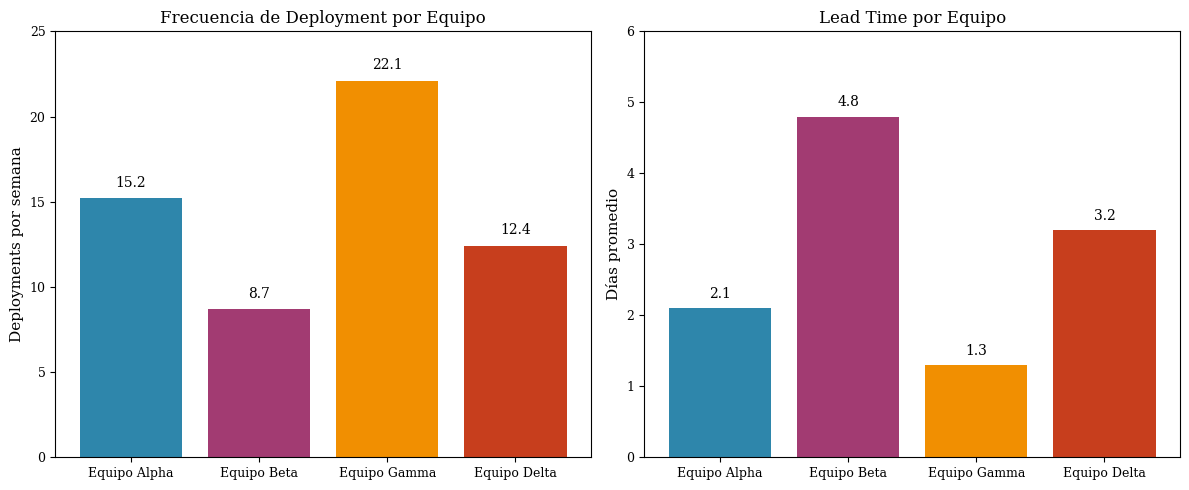
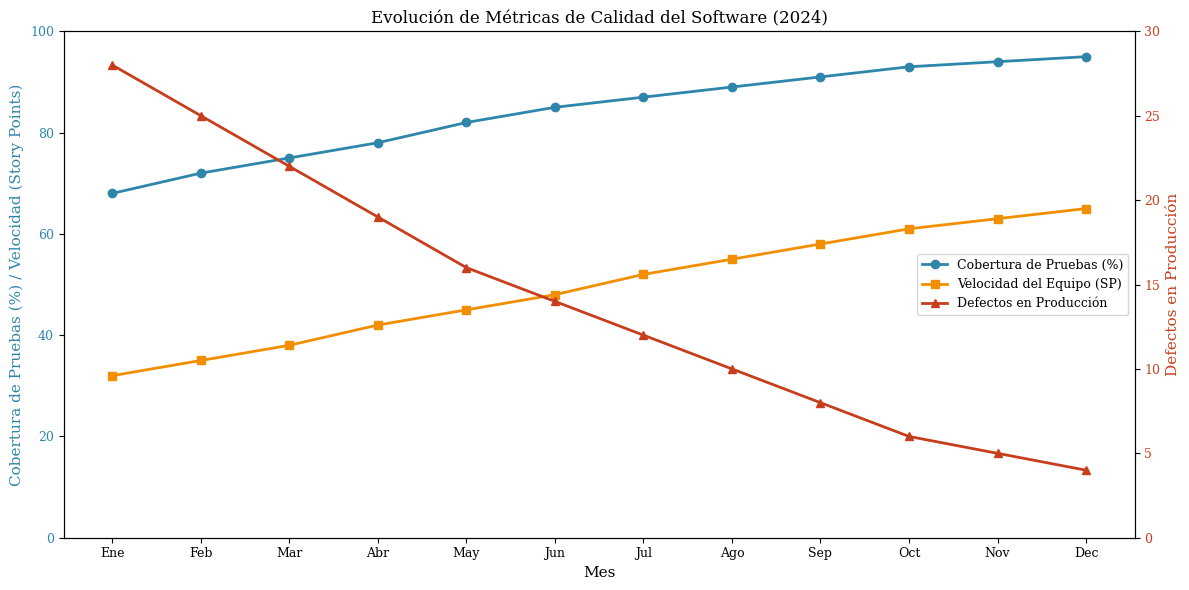
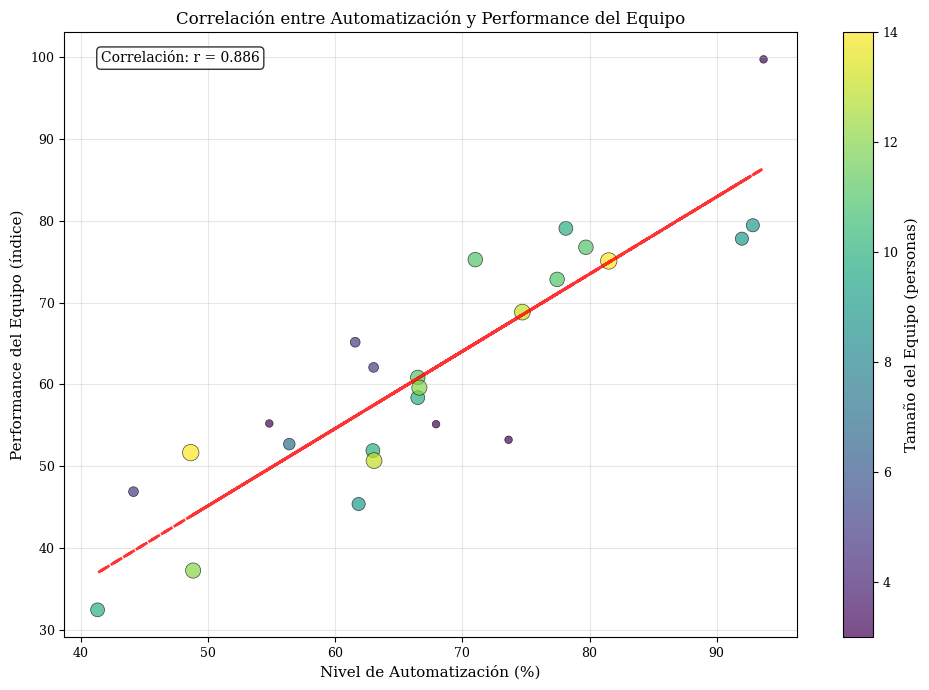
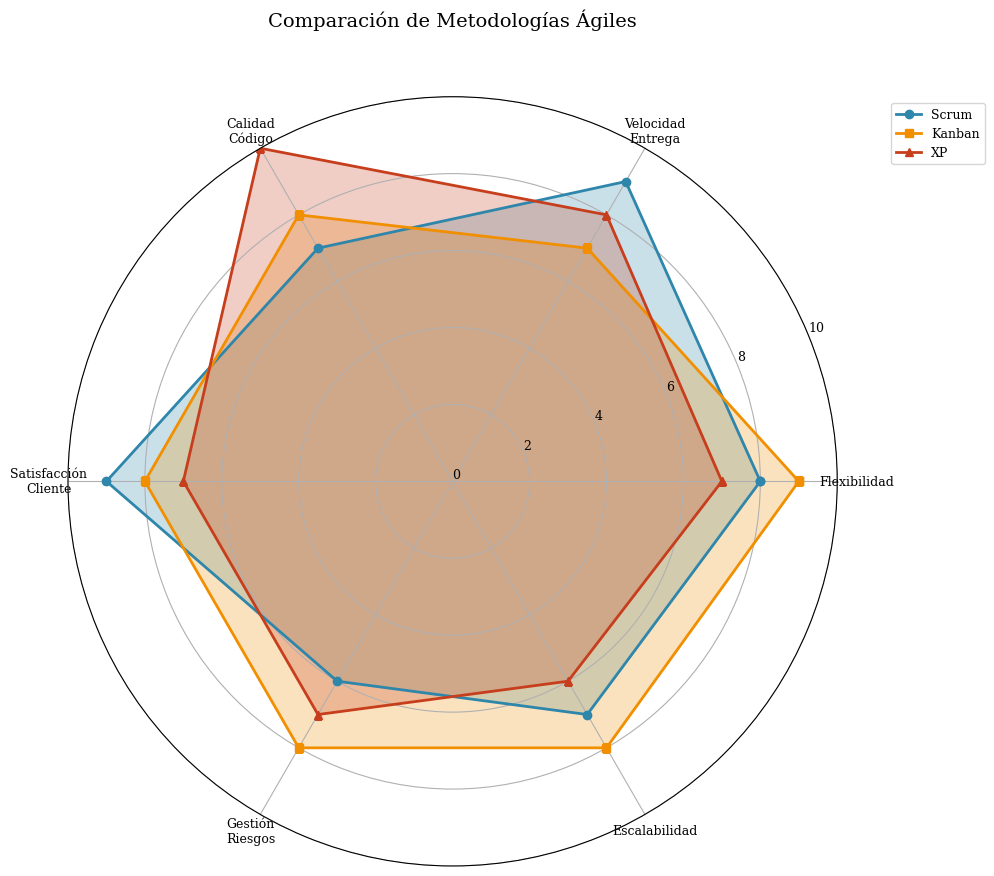

Write Python code to recreate these figures, in order. (Note: this script raises an exception after producing the figures.)
#!/usr/bin/env python3
# -*- coding: utf-8 -*-
"""
Generador de Gráficas para Plantilla LaTeX - Ingeniería de Software
Genera gráficas de ejemplo relacionadas con DevOps, metodologías ágiles y métricas DORA
"""

import matplotlib.pyplot as plt
import numpy as np
import pandas as pd
from matplotlib import rcParams
import os

# Configuración global para mejorar la calidad de las gráficas
plt.style.use('default')
rcParams['font.family'] = 'serif'
rcParams['font.size'] = 10
rcParams['axes.labelsize'] = 11
rcParams['axes.titlesize'] = 12
rcParams['xtick.labelsize'] = 9
rcParams['ytick.labelsize'] = 9
rcParams['legend.fontsize'] = 9
rcParams['figure.titlesize'] = 13
rcParams['savefig.dpi'] = 300
rcParams['savefig.bbox'] = 'tight'
rcParams['savefig.pad_inches'] = 0.1

# Crear directorio de gráficas si no existe
graphics_dir = 'graphics'
os.makedirs(graphics_dir, exist_ok=True)

def generar_metricas_dora():
    """Genera gráfica de barras con métricas DORA por equipo"""
    
    # Datos de ejemplo: métricas DORA por equipo
    equipos = ['Equipo Alpha', 'Equipo Beta', 'Equipo Gamma', 'Equipo Delta']
    deployment_freq = [15.2, 8.7, 22.1, 12.4]  # deployments por semana
    lead_time = [2.1, 4.8, 1.3, 3.2]  # días
    
    fig, (ax1, ax2) = plt.subplots(1, 2, figsize=(12, 5))
    
    # Gráfica 1: Frecuencia de Deployment
    bars1 = ax1.bar(equipos, deployment_freq, color=['#2E86AB', '#A23B72', '#F18F01', '#C73E1D'])
    ax1.set_title('Frecuencia de Deployment por Equipo')
    ax1.set_ylabel('Deployments por semana')
    ax1.set_ylim(0, 25)
    
    # Añadir valores en las barras
    for bar in bars1:
        height = bar.get_height()
        ax1.text(bar.get_x() + bar.get_width()/2., height + 0.5,
                f'{height:.1f}', ha='center', va='bottom')
    
    # Gráfica 2: Lead Time
    bars2 = ax2.bar(equipos, lead_time, color=['#2E86AB', '#A23B72', '#F18F01', '#C73E1D'])
    ax2.set_title('Lead Time por Equipo')
    ax2.set_ylabel('Días promedio')
    ax2.set_ylim(0, 6)
    
    # Añadir valores en las barras
    for bar in bars2:
        height = bar.get_height()
        ax2.text(bar.get_x() + bar.get_width()/2., height + 0.1,
                f'{height:.1f}', ha='center', va='bottom')
    
    plt.tight_layout()
    plt.savefig(f'{graphics_dir}/metricas_dora.pdf', format='pdf')
    plt.savefig(f'{graphics_dir}/metricas_dora.png', format='png')
    plt.close()
    print("✓ Generada: metricas_dora.pdf/png")

def generar_evolucion_temporal():
    """Genera gráfica de líneas mostrando evolución temporal de métricas"""
    
    # Datos de ejemplo: evolución mensual
    meses = ['Ene', 'Feb', 'Mar', 'Abr', 'May', 'Jun', 'Jul', 'Ago', 'Sep', 'Oct', 'Nov', 'Dec']
    cobertura_pruebas = [68, 72, 75, 78, 82, 85, 87, 89, 91, 93, 94, 95]
    defectos_produccion = [28, 25, 22, 19, 16, 14, 12, 10, 8, 6, 5, 4]
    velocidad_equipo = [32, 35, 38, 42, 45, 48, 52, 55, 58, 61, 63, 65]
    
    fig, ax1 = plt.subplots(figsize=(12, 6))
    
    # Eje Y izquierdo: Cobertura y Velocidad
    color = '#2E86AB'
    ax1.set_xlabel('Mes')
    ax1.set_ylabel('Cobertura de Pruebas (%) / Velocidad (Story Points)', color=color)
    line1 = ax1.plot(meses, cobertura_pruebas, color=color, marker='o', linewidth=2, 
                     label='Cobertura de Pruebas (%)')
    line2 = ax1.plot(meses, velocidad_equipo, color='#F18F01', marker='s', linewidth=2, 
                     label='Velocidad del Equipo (SP)')
    ax1.tick_params(axis='y', labelcolor=color)
    ax1.set_ylim(0, 100)
    
    # Eje Y derecho: Defectos
    ax2 = ax1.twinx()
    color = '#C73E1D'
    ax2.set_ylabel('Defectos en Producción', color=color)
    line3 = ax2.plot(meses, defectos_produccion, color=color, marker='^', linewidth=2, 
                     label='Defectos en Producción')
    ax2.tick_params(axis='y', labelcolor=color)
    ax2.set_ylim(0, 30)
    
    # Leyenda combinada
    lines = line1 + line2 + line3
    labels = [l.get_label() for l in lines]
    ax1.legend(lines, labels, loc='center right')
    
    plt.title('Evolución de Métricas de Calidad del Software (2024)')
    plt.xticks(rotation=45)
    plt.tight_layout()
    plt.savefig(f'{graphics_dir}/evolucion_metricas.pdf', format='pdf')
    plt.savefig(f'{graphics_dir}/evolucion_metricas.png', format='png')
    plt.close()
    print("✓ Generada: evolucion_metricas.pdf/png")

def generar_correlacion_practicas():
    """Genera gráfica de dispersión mostrando correlación entre prácticas DevOps"""
    
    np.random.seed(42)  # Para reproducibilidad
    
    # Datos simulados: correlación entre automatización y performance
    n_equipos = 25
    automatizacion = np.random.normal(70, 15, n_equipos)
    automatizacion = np.clip(automatizacion, 20, 95)
    
    # Correlación positiva con algo de ruido
    performance = 0.8 * automatizacion + np.random.normal(0, 8, n_equipos) + 10
    performance = np.clip(performance, 30, 100)
    
    # Tamaños basados en el tamaño del equipo
    team_sizes = np.random.randint(3, 15, n_equipos)
    
    plt.figure(figsize=(10, 7))
    scatter = plt.scatter(automatizacion, performance, s=team_sizes*10, 
                         c=team_sizes, cmap='viridis', alpha=0.7, edgecolors='black', linewidth=0.5)
    
    # Línea de tendencia
    z = np.polyfit(automatizacion, performance, 1)
    p = np.poly1d(z)
    plt.plot(automatizacion, p(automatizacion), "--", color='red', linewidth=2, alpha=0.8)
    
    plt.xlabel('Nivel de Automatización (%)')
    plt.ylabel('Performance del Equipo (índice)')
    plt.title('Correlación entre Automatización y Performance del Equipo')
    
    # Colorbar para tamaño del equipo
    cbar = plt.colorbar(scatter)
    cbar.set_label('Tamaño del Equipo (personas)')
    
    # Añadir estadísticas
    correlation = np.corrcoef(automatizacion, performance)[0,1]
    plt.text(0.05, 0.95, f'Correlación: r = {correlation:.3f}', 
             transform=plt.gca().transAxes, bbox=dict(boxstyle="round,pad=0.3", facecolor="white", alpha=0.8))
    
    plt.grid(True, alpha=0.3)
    plt.tight_layout()
    plt.savefig(f'{graphics_dir}/correlacion_devops.pdf', format='pdf')
    plt.savefig(f'{graphics_dir}/correlacion_devops.png', format='png')
    plt.close()
    print("✓ Generada: correlacion_devops.pdf/png")

def generar_comparacion_metodologias():
    """Genera gráfica de radar comparando metodologías ágiles"""
    
    # Datos para comparación de metodologías
    categorias = ['Flexibilidad', 'Velocidad\nEntrega', 'Calidad\nCódigo', 'Satisfacción\nCliente', 
                  'Gestión\nRiesgos', 'Escalabilidad']
    
    # Puntuaciones (1-10) para cada metodología
    scrum_scores = [8, 9, 7, 9, 6, 7]
    kanban_scores = [9, 7, 8, 8, 8, 8]
    xp_scores = [7, 8, 10, 7, 7, 6]
    
    # Configurar gráfica de radar
    angles = np.linspace(0, 2 * np.pi, len(categorias), endpoint=False).tolist()
    angles += angles[:1]  # Cerrar el círculo
    
    scrum_scores += scrum_scores[:1]
    kanban_scores += kanban_scores[:1]
    xp_scores += xp_scores[:1]
    
    fig, ax = plt.subplots(figsize=(10, 10), subplot_kw=dict(projection='polar'))
    
    # Dibujar las líneas para cada metodología
    ax.plot(angles, scrum_scores, 'o-', linewidth=2, label='Scrum', color='#2E86AB')
    ax.fill(angles, scrum_scores, alpha=0.25, color='#2E86AB')
    
    ax.plot(angles, kanban_scores, 's-', linewidth=2, label='Kanban', color='#F18F01')
    ax.fill(angles, kanban_scores, alpha=0.25, color='#F18F01')
    
    ax.plot(angles, xp_scores, '^-', linewidth=2, label='XP', color='#C73E1D')
    ax.fill(angles, xp_scores, alpha=0.25, color='#C73E1D')
    
    # Configurar etiquetas y límites
    ax.set_xticks(angles[:-1])
    ax.set_xticklabels(categorias)
    ax.set_ylim(0, 10)
    ax.set_yticks(range(0, 11, 2))
    ax.set_yticklabels(range(0, 11, 2))
    ax.grid(True)
    
    plt.title('Comparación de Metodologías Ágiles', size=14, y=1.08)
    plt.legend(loc='upper right', bbox_to_anchor=(1.2, 1.0))
    plt.tight_layout()
    plt.savefig(f'{graphics_dir}/comparacion_metodologias.pdf', format='pdf', bbox_inches='tight')
    plt.savefig(f'{graphics_dir}/comparacion_metodologias.png', format='png', bbox_inches='tight')
    plt.close()
    print("✓ Generada: comparacion_metodologias.pdf/png")

def generar_tabla_frameworks():
    """Genera una tabla LaTeX con comparación de frameworks"""
    
    tabla_latex = r"""
\begin{table}[htbp]
\centering
\caption{Comparación de Frameworks de Desarrollo Web}
\label{tab:frameworks}
\begin{tabular}{lccccc}
\toprule
\textbf{Framework} & \textbf{Lenguaje} & \textbf{Performance} & \textbf{Curva Aprendizaje} & \textbf{Comunidad} & \textbf{Puntuación} \\
\midrule
React & JavaScript & Alta & Media & Excelente & 9.2 \\
Angular & TypeScript & Alta & Alta & Excelente & 8.7 \\
Vue.js & JavaScript & Alta & Baja & Buena & 8.9 \\
Django & Python & Media & Media & Excelente & 8.5 \\
Spring Boot & Java & Alta & Alta & Excelente & 8.8 \\
Laravel & PHP & Media & Baja & Buena & 8.1 \\
Express.js & JavaScript & Alta & Baja & Buena & 8.3 \\
\bottomrule
\end{tabular}
\end{table}
"""
    
    # Guardar tabla en archivo
    with open(f'tables/frameworks_comparison.tex', 'w', encoding='utf-8') as f:
        f.write(tabla_latex.strip())
    
    print("✓ Generada: frameworks_comparison.tex")

def main():
    """Función principal para generar todas las gráficas"""
    print("🎨 Generando gráficas para plantilla LaTeX...")
    print("=" * 50)
    
    try:
        generar_metricas_dora()
        generar_evolucion_temporal()
        generar_correlacion_practicas()
        generar_comparacion_metodologias()
        generar_tabla_frameworks()
        
        print("=" * 50)
        print("✅ ¡Todas las gráficas y tablas fueron generadas exitosamente!")
        print("\nArchivos generados:")
        print("📊 Gráficas PDF (para LaTeX): graphics/")
        print("🖼️  Gráficas PNG (para vista previa): graphics/")
        print("📋 Tabla LaTeX: tables/frameworks_comparison.tex")
        
    except Exception as e:
        print(f"❌ Error al generar gráficas: {e}")
        raise

if __name__ == "__main__":
    main()
